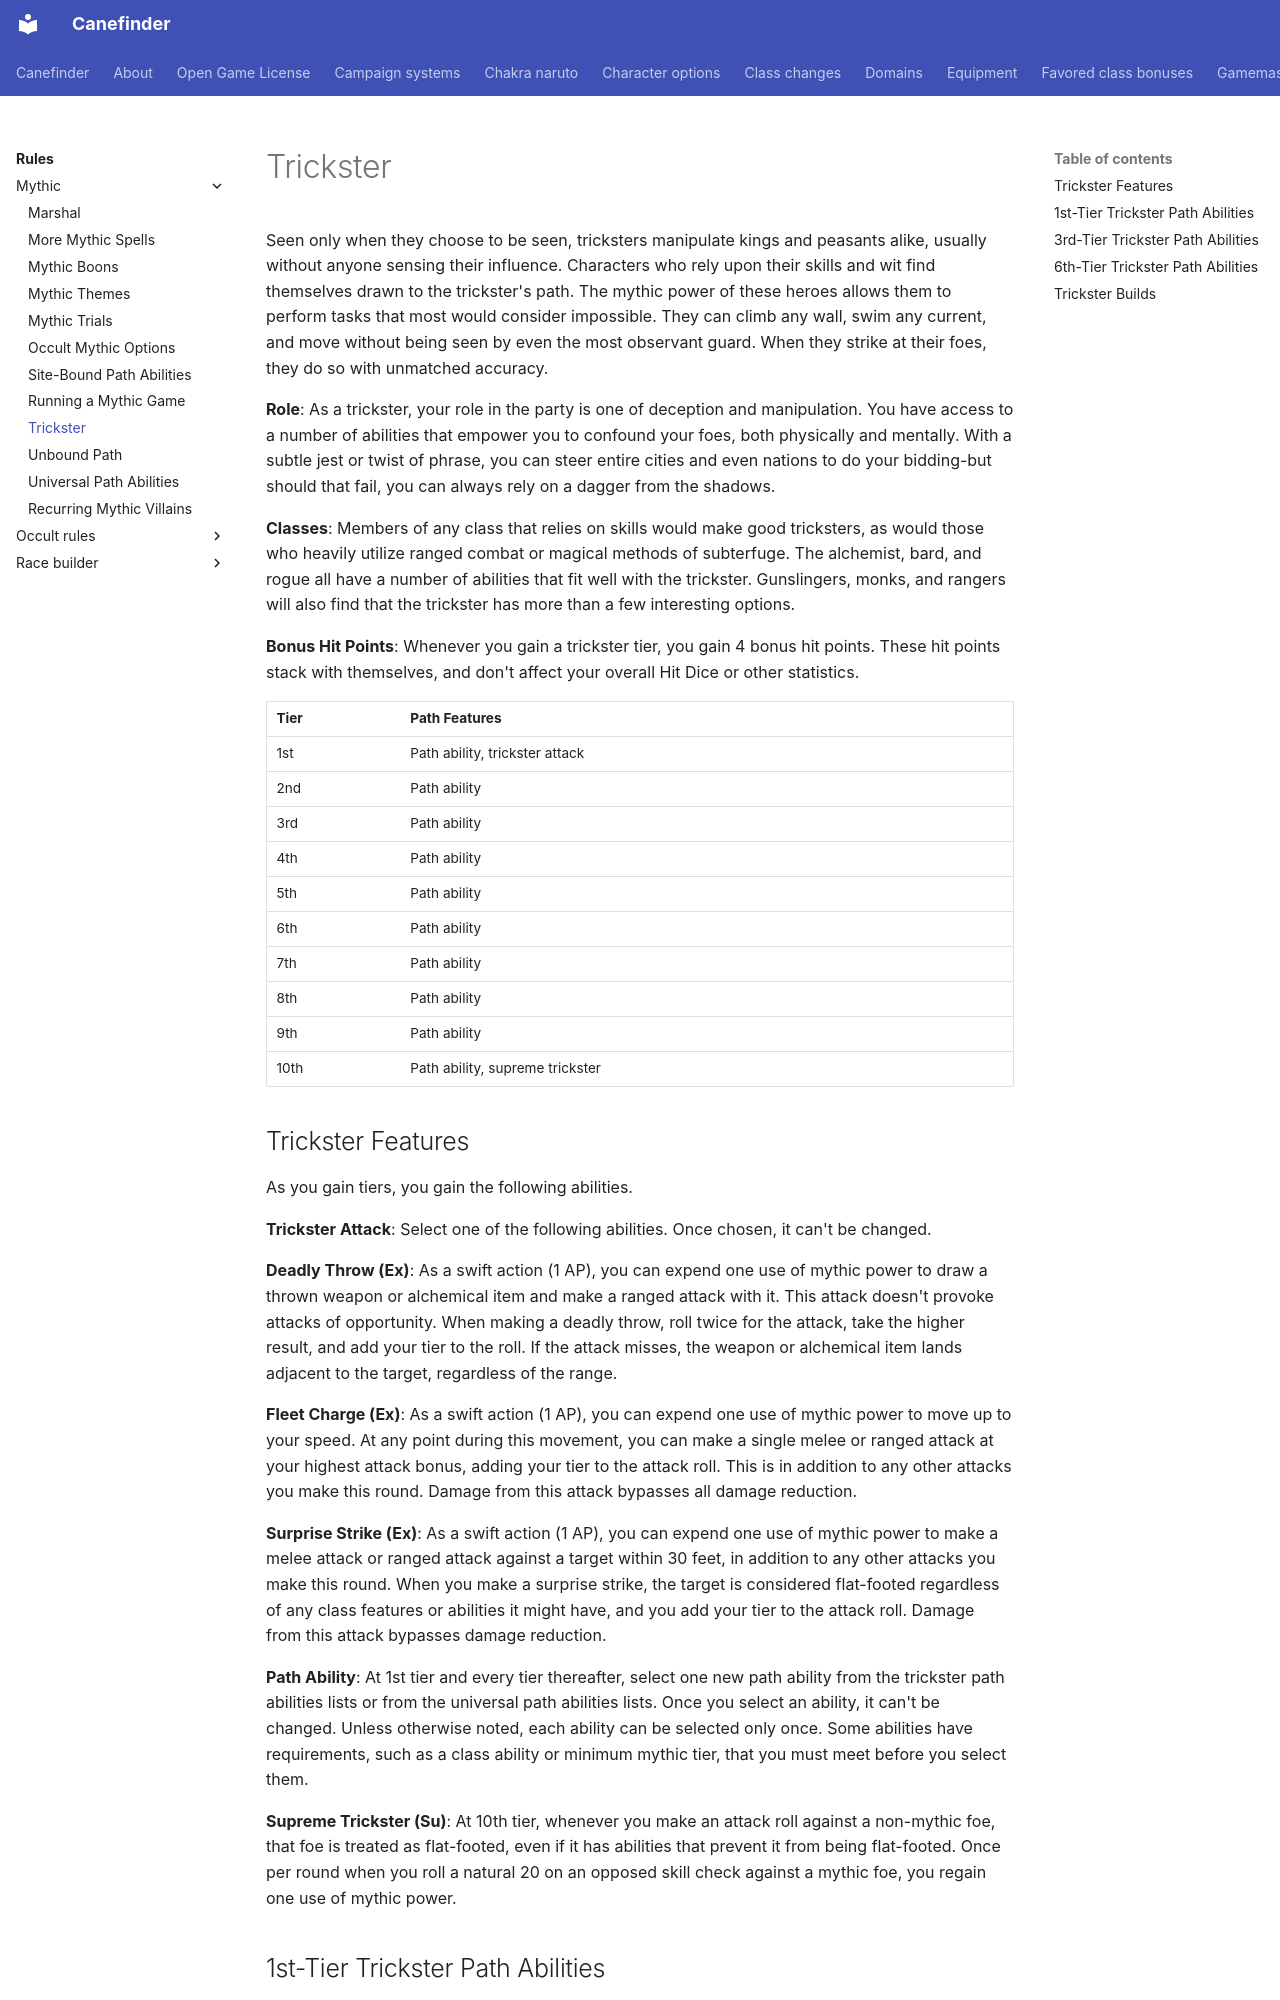

repository: canefinderhouserules/Canefinderhouserules · page: rules/mythic/trickster/index.html · generator: mkdocs

# Trickster

Seen only when they choose to be seen, tricksters manipulate kings and peasants alike, usually without anyone sensing their influence. Characters who rely upon their skills and wit find themselves drawn to the trickster's path. The mythic power of these heroes allows them to perform tasks that most would consider impossible. They can climb any wall, swim any current, and move without being seen by even the most observant guard. When they strike at their foes, they do so with unmatched accuracy.

**Role**: As a trickster, your role in the party is one of deception and manipulation. You have access to a number of abilities that empower you to confound your foes, both physically and mentally. With a subtle jest or twist of phrase, you can steer entire cities and even nations to do your bidding-but should that fail, you can always rely on a dagger from the shadows.

**Classes**: Members of any class that relies on skills would make good tricksters, as would those who heavily utilize ranged combat or magical methods of subterfuge. The alchemist, bard, and rogue all have a number of abilities that fit well with the trickster. Gunslingers, monks, and rangers will also find that the trickster has more than a few interesting options.

**Bonus Hit Points**: Whenever you gain a trickster tier, you gain 4 bonus hit points. These hit points stack with themselves, and don't affect your overall Hit Dice or other statistics.

| Tier | Path Features |
|---|---|
| 1st | Path ability, trickster attack |
| 2nd | Path ability |
| 3rd | Path ability |
| 4th | Path ability |
| 5th | Path ability |
| 6th | Path ability |
| 7th | Path ability |
| 8th | Path ability |
| 9th | Path ability |
| 10th | Path ability, supreme trickster |

## Trickster Features

As you gain tiers, you gain the following abilities.

**Trickster Attack**: Select one of the following abilities. Once chosen, it can't be changed.

**Deadly Throw (Ex)**: As a swift action (1 AP), you can expend one use of mythic power to draw a thrown weapon or alchemical item and make a ranged attack with it. This attack doesn't provoke attacks of opportunity. When making a deadly throw, roll twice for the attack, take the higher result, and add your tier to the roll. If the attack misses, the weapon or alchemical item lands adjacent to the target, regardless of the range.

**Fleet Charge (Ex)**: As a swift action (1 AP), you can expend one use of mythic power to move up to your speed. At any point during this movement, you can make a single melee or ranged attack at your highest attack bonus, adding your tier to the attack roll. This is in addition to any other attacks you make this round. Damage from this attack bypasses all damage reduction.

**Surprise Strike (Ex)**: As a swift action (1 AP), you can expend one use of mythic power to make a melee attack or ranged attack against a target within 30 feet, in addition to any other attacks you make this round. When you make a surprise strike, the target is considered flat-footed regardless of any class features or abilities it might have, and you add your tier to the attack roll. Damage from this attack bypasses damage reduction.

**Path Ability**: At 1st tier and every tier thereafter, select one new path ability from the trickster path abilities lists or from the universal path abilities lists. Once you select an ability, it can't be changed. Unless otherwise noted, each ability can be selected only once. Some abilities have requirements, such as a class ability or minimum mythic tier, that you must meet before you select them.

**Supreme Trickster (Su)**: At 10th tier, whenever you make an attack roll against a non-mythic foe, that foe is treated as flat-footed, even if it has abilities that prevent it from being flat-footed. Once per round when you roll a natural 20 on an opposed skill check against a mythic foe, you regain one use of mythic power.
